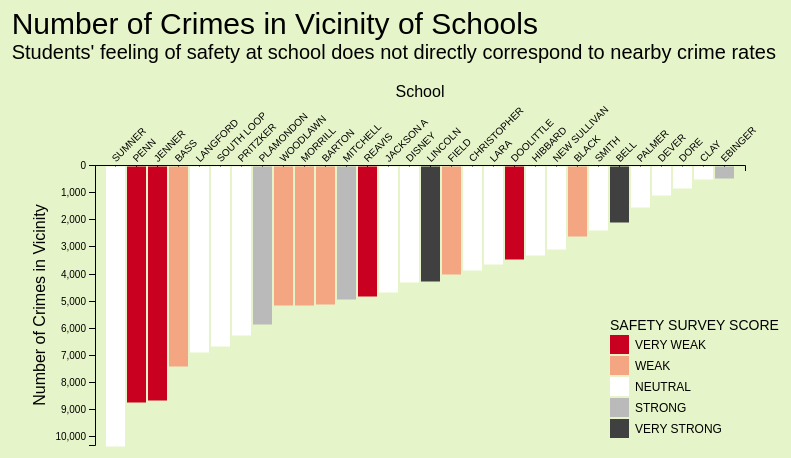
D3 v4 page, settled after 360 driven frames (6 s of simulated time); the page loaded 1 data file(s).



	// Set Spacing Guidelines
	var margin = {top: 170, right: 50, bottom: 50, left: 100}
	var width = 800 - margin.left - margin.right;
	var height = 500 - margin.top - margin.bottom;

	// Create and Size SVG
	var svg = d3.select("#chart")
	    .append("svg")
	    .attr("width", width + margin.left + margin.right)
	    .attr("height", height + margin.top + margin.bottom);

	// Create and place start of SVG g tag
	var g = svg.append("g")
	  	.attr("transform", "translate(" + margin.left + "," + margin.top + ")");

  // Define scales
	var x = d3.scaleBand().rangeRound([0, width]).padding(0.1),
		  y = d3.scaleLinear().rangeRound([0, height]).nice(),
      colorScale = d3.scaleOrdinal()
        .domain(['VERY WEAK', 'WEAK', 'NEUTRAL', 'STRONG', 'VERY STRONG'])
        .range(['#ffffff', '#ca0020', '#f4a582', '#bababa', '#404040']);
        
d3.json("d3_data.json", function(error, data) {

	data.forEach(function(d) {
		d.shortName = d.Short_Name
		d.numCrimes = +d.num_crimes
    d.safety = d.School_Survey_Safety
		console.log(d)
	});

	if(error) { 
    	console.log(error);
  	} else {
      // Sort data by numCrimes
      data.sort(function(a,b) { return b.numCrimes - a.numCrimes; })
    	createBarchart(data);
  	};
});


function createBarchart(data) {
  // Set scales
  x.domain(data.map(function(d) { return d.shortName; }));
  y.domain([0, d3.max(data, function(d) { return d.numCrimes; })]);
  colorScale.domain(data.map(function(d) { return d.safety; }));

	// Set axes
	g.append('g')
		.attr('class', 'axis axis--x')
    .call(d3.axisBottom(x));

	g.append('g')
		.attr("class", "axis axis--y")
    .call(d3.axisLeft(y).ticks(10));

  // Label axes
  g.append('text')
    .attr("transform", "translate(" + (width/2) + " ," + (-margin.top/2.5) + ")")
    .attr('text-anchor', 'middle')
    .text('School');

  g.append('text')
    .attr("transform", "translate(" + (-margin.left/2) + " ," + (height/2) + ")" + "rotate(-90)")
    .attr('text-anchor', 'middle')
    .text('Number of Crimes in Vicinity');

  // Format axes labels
  g.selectAll('.axis--x text')
    .attr('transform', function(d) {
      return 'translate(' + this.getBBox().height*-1 + ',' + (this.getBBox().height-25) + ')rotate(-45)';
    })
    .attr('text-anchor', 'start');
  
  // Draw bars
	g.selectAll(".bar")
  	.data(data)
  	.enter().append("rect")
    	.attr("class", "bar")
    	.attr("x", function(d) { return x(d.shortName); })
    	.attr("y", 1.5)
      .attr("width", x.bandwidth())
      .attr("height", function(d) { return y(d.numCrimes); })
      //.attr("fill", 'teal');
      .attr("fill", function(d) { return colorScale(d.safety); });

  // Draw legend
  var legendLabels = ['VERY WEAK', 'WEAK', 'NEUTRAL', 'STRONG', 'VERY STRONG']

  var legend = g.append('g')
    .attr('font-size', 12)
    .selectAll('g')
    .data(legendLabels)
    .enter().append('g')
    .attr("transform", function(d, i) { return "translate(" + (width - margin.right-85) + ',' + (i * 21 + height - margin.bottom -60) + ")"; });

  legend.append("rect")
    .attr("width", 19)
    .attr("height", 19)
    .attr("fill", colorScale);

  legend.append("text")
    .attr("x", 25)
    .attr("y", 9.5)
    .attr("dy", "0.4em")
    .text(function(d) { return d; });

  // Add title and subtitle and legend header
  g.append('text')
    .attr('font-size', 30)
    .attr("transform", "translate(" + (-margin.left/1.2) + " ," + (-margin.top/1.3) + ")")
    .text("Number of Crimes in Vicinity of Schools");

  g.append('text')
    .attr('font-size', 20)
    .attr("transform", "translate(" + (-margin.left/1.2) + " ," + (-margin.top/1.6) + ")")
    .text("Students' feeling of safety at school does not directly correspond to nearby crime rates");

   g.append('text')
    .attr('font-size', 14)
    .attr("transform", "translate(" + (width - margin.right - 85) + " ," + (height - margin.bottom - 65) + ")")
    .text("SAFETY SURVEY SCORE");
};


### data: d3_data.json
[
 {
  "School_ID": "609990",
  "Short_Name": "SOUTH LOOP",
  "Long_Name": "South Loop Elementary School",
  "School_Type": "Regional gifted center",
  "Primary_Category": "ES",
  "Address": "1212 S PLYMOUTH CT",
  "Zip": "60605",
  "School_Survey_Safety": "NEUTRAL",
  "num_crimes": "6633"
 },
 {
  "School_ID": "610060",
  "Short_Name": "JACKSON A",
  "Long_Name": "Andrew Jackson Elementary Language Acade…",
  "School_Type": "Magnet",
  "Primary_Category": "ES",
  "Address": "1340 W HARRISON ST",
  "Zip": "60607",
  "School_Survey_Safety": "NEUTRAL",
  "num_crimes": "4639"
 },
 {
  "School_ID": "610131",
  "Short_Name": "PLAMONDON",
  "Long_Name": "Ambrose Plamondon Elementary School",
  "School_Type": "Neighborhood",
  "Primary_Category": "ES",
  "Address": "2642 W 15TH PL",
  "Zip": "60608",
  "School_Survey_Safety": "STRONG",
  "num_crimes": "5829"
 },
 {
  "School_ID": "609993",
  "Short_Name": "LARA",
  "Long_Name": "Agustin Lara Elementary Academy",
  "School_Type": "Neighborhood",
  "Primary_Category": "ES",
  "Address": "4619 S WOLCOTT AVE",
  "Zip": "60609",
  "School_Survey_Safety": "NEUTRAL",
  "num_crimes": "3628"
 },
 {
  "School_ID": "610012",
  "Short_Name": "JENNER",
  "Long_Name": "Edward Jenner Elementary Academy of the …",
  "School_Type": "Neighborhood",
  "Primary_Category": "ES",
  "Address": "1119 N CLEVELAND AVE",
  "Zip": "60610",
  "School_Survey_Safety": "VERY WEAK",
  "num_crimes": "8631"
 },
 {
  "School_ID": "610073",
  "Short_Name": "MITCHELL",
  "Long_Name": "Ellen Mitchell Elementary School",
  "School_Type": "Neighborhood",
  "Primary_Category": "ES",
  "Address": "2233 W OHIO ST",
  "Zip": "60612",
  "School_Survey_Safety": "STRONG",
  "num_crimes": "4893"
 },
 {
  "School_ID": "610363",
  "Short_Name": "DISNEY",
  "Long_Name": "Walt Disney Magnet Elementary School",
  "School_Type": "Magnet",
  "Primary_Category": "ES",
  "Address": "4140 N MARINE DR",
  "Zip": "60613",
  "School_Survey_Safety": "NEUTRAL",
  "num_crimes": "4277"
 },
 {
  "School_ID": "610038",
  "Short_Name": "LINCOLN",
  "Long_Name": "Abraham Lincoln Elementary School",
  "School_Type": "Neighborhood",
  "Primary_Category": "ES",
  "Address": "615 W KEMPER PL",
  "Zip": "60614",
  "School_Survey_Safety": "VERY STRONG",
  "num_crimes": "4224"
 },
 "... 22 more items"
]